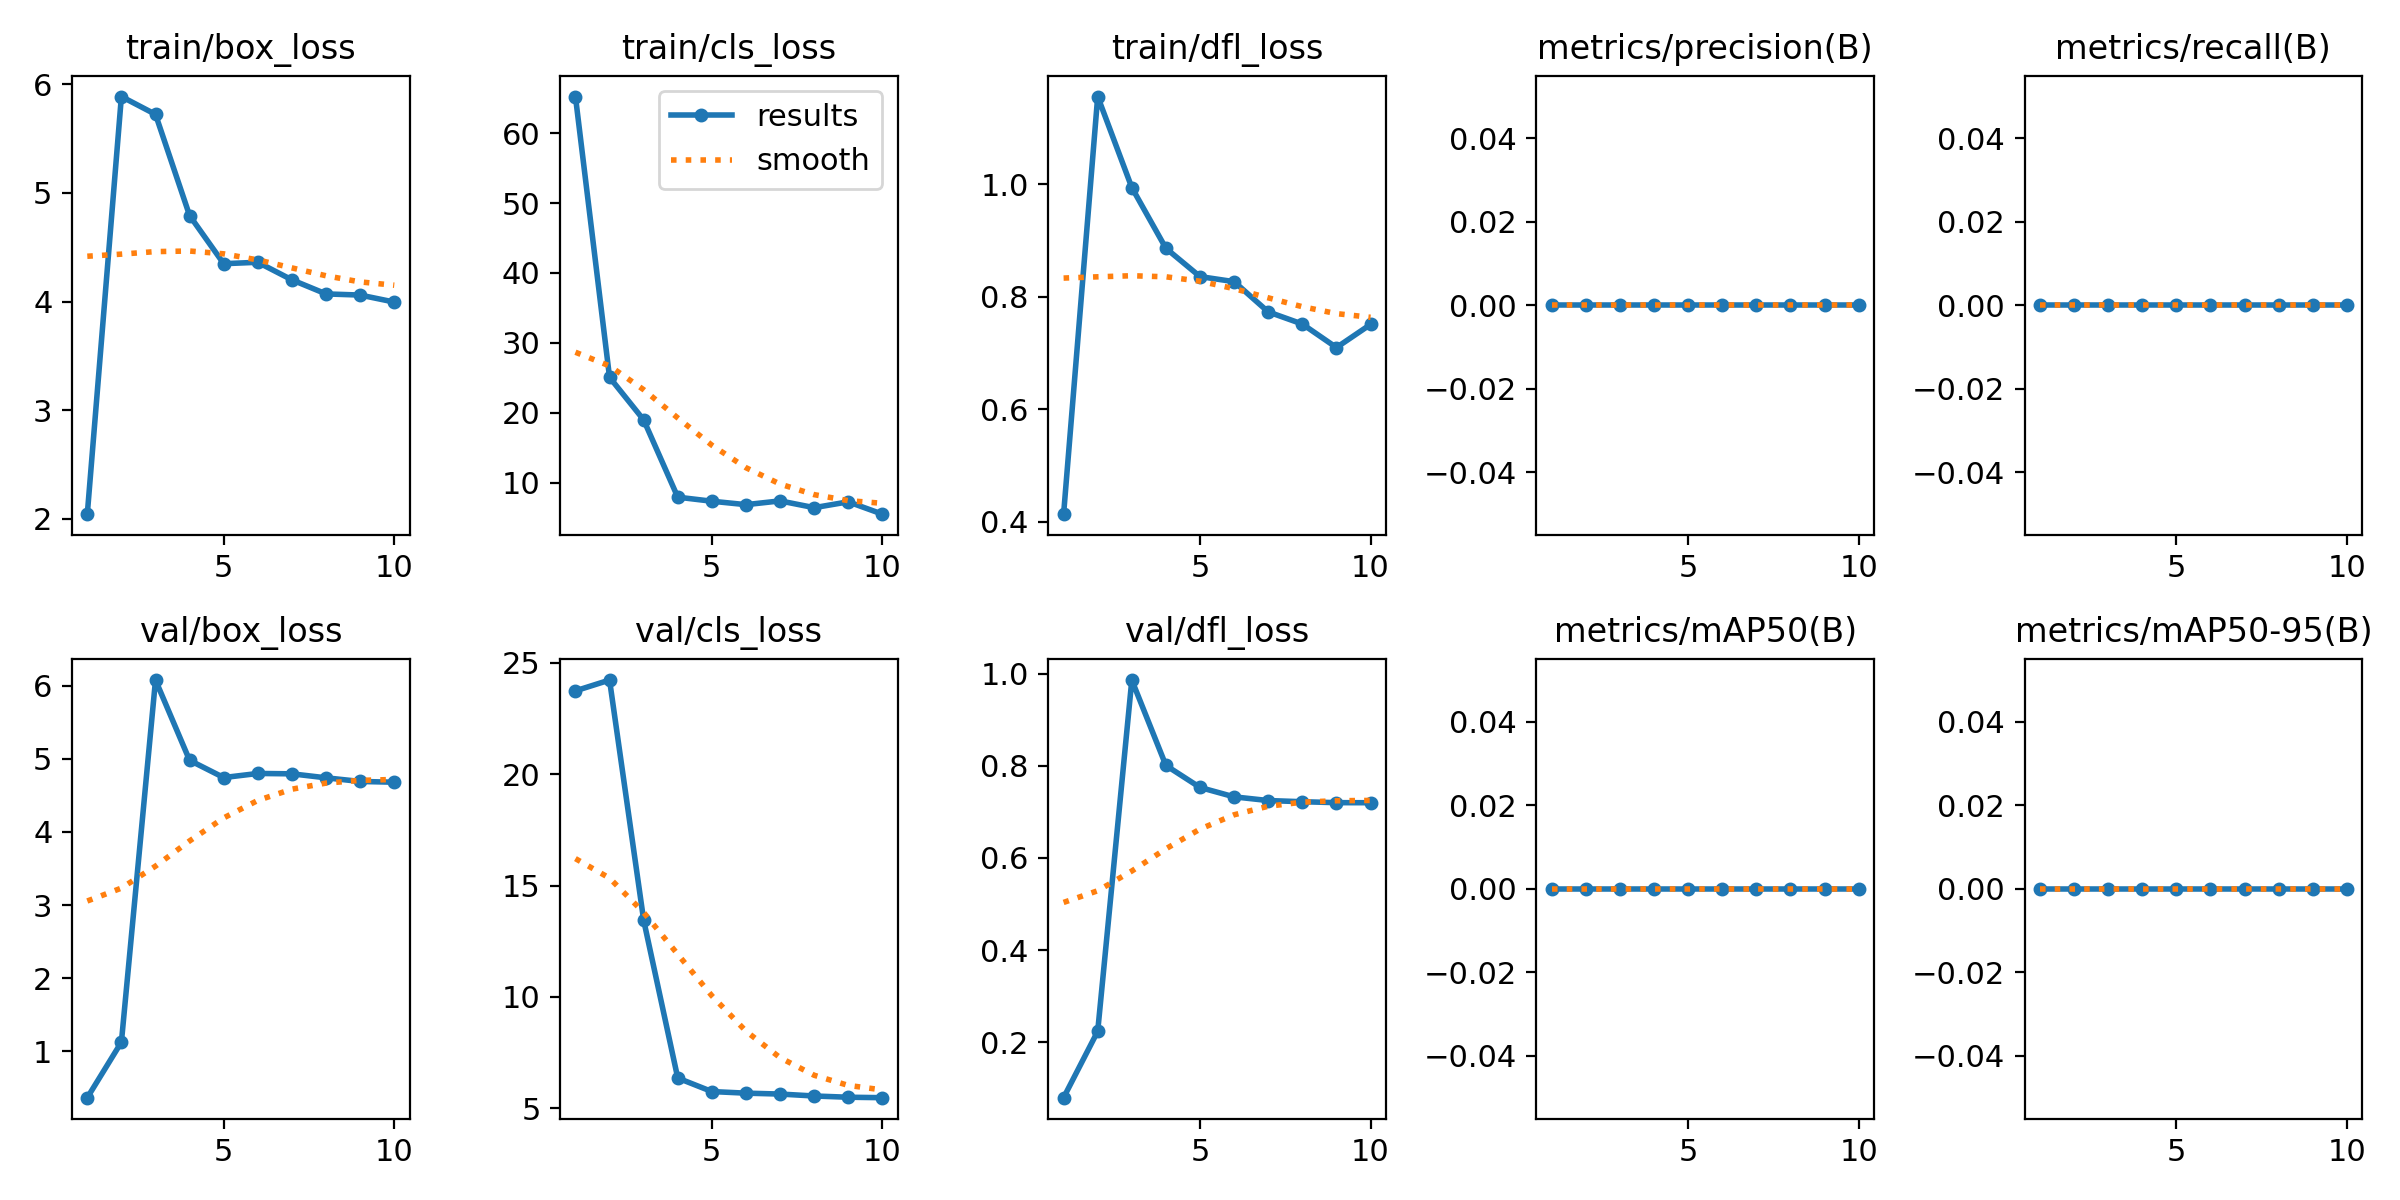

Data behind this chart, as committed beside it:
epoch, time, train/box_loss, train/cls_loss, train/dfl_loss, metrics/precision(B), metrics/recall(B), metrics/mAP50(B), metrics/mAP50-95(B), val/box_loss, val/cls_loss, val/dfl_loss, lr/pg0, lr/pg1, lr/pg2
1, 9.344, 2.042, 65.25, 0.413, 0, 0, 0, 0, 0.3637, 23.74, 0.07989, 1.429e-05, 1.429e-05, 1.429e-05
2, 16.43, 5.888, 25.07, 1.156, 0, 0, 0, 0, 1.123, 24.22, 0.2239, 3.86259e-05, 3.86259e-05, 3.86259e-05
3, 23.4, 5.724, 18.98, 0.9939, 0, 0, 0, 0, 6.078, 13.45, 0.9861, 5.73029e-05, 5.73029e-05, 5.73029e-05
4, 30.08, 4.792, 7.918, 0.8858, 0, 0, 0, 0, 4.979, 6.362, 0.8008, 7.03211e-05, 7.03211e-05, 7.03211e-05
5, 36.17, 4.349, 7.34, 0.8355, 0, 0, 0, 0, 4.744, 5.756, 0.753, 7.76804e-05, 7.76804e-05, 7.76804e-05
6, 42.4, 4.362, 6.849, 0.8265, 0, 0, 0, 0, 4.8, 5.684, 0.7326, 7.93809e-05, 7.93809e-05, 7.93809e-05
7, 48.07, 4.2, 7.387, 0.7727, 0, 0, 0, 0, 4.795, 5.644, 0.7246, 7.54226e-05, 7.54226e-05, 7.54226e-05
8, 54.27, 4.07, 6.418, 0.7511, 0, 0, 0, 0, 4.74, 5.557, 0.7221, 6.58055e-05, 6.58055e-05, 6.58055e-05
9, 60.26, 4.06, 7.253, 0.7093, 0, 0, 0, 0, 4.69, 5.501, 0.72, 5.05294e-05, 5.05294e-05, 5.05294e-05
10, 65.86, 3.995, 5.487, 0.7505, 0, 0, 0, 0, 4.68, 5.481, 0.7199, 2.95946e-05, 2.95946e-05, 2.95946e-05
